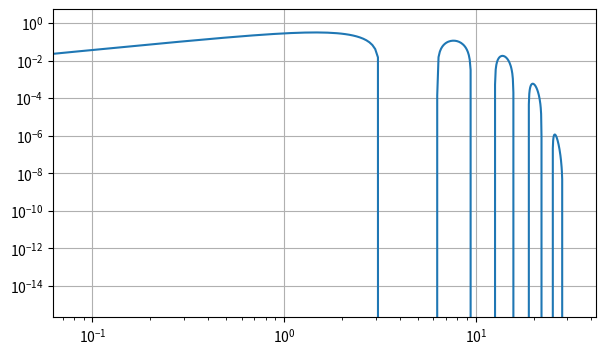

The matplotlib source for this figure:
import numpy as np
import matplotlib.pyplot as plt


def f(x):
    return np.sin(x) * np.exp(-np.exp(x / 10))


fig = plt.figure(figsize=(7, 4))
ax = fig.add_subplot()

x = np.arange(-10 * np.pi, 10 * np.pi, 0.1)
#ax.plot(x, f(x))
ax.loglog(x, f(x))
#ax.set_xscale('symlog', linthresh = 2)
ax.grid()

plt.show()
